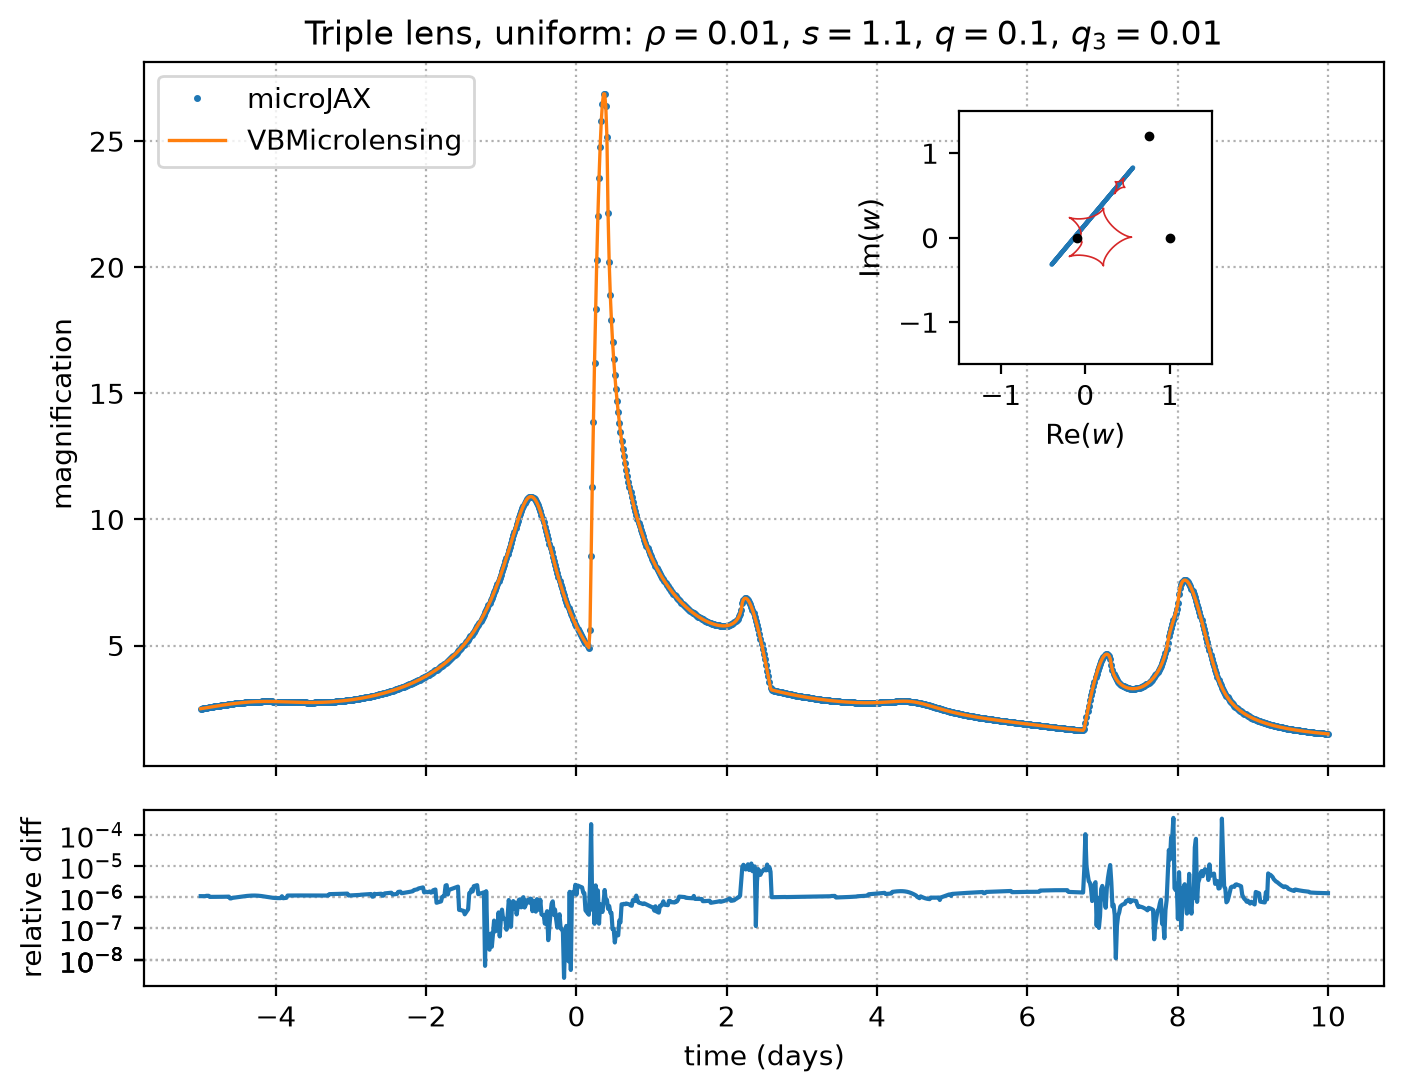

The data file committed next to this chart (first rows):
time, microjax, vbmicrolensing, relative_difference
-5.000000000000000000e+00, 2.494149350986348601e+00, 2.494152055259920786e+00, 1.084245672384688491e-06
-4.984984984984984990e+00, 2.501660714256833451e+00, 2.501663424765893762e+00, 1.083482707336792937e-06
-4.969969969969969981e+00, 2.509168101747136337e+00, 2.509170818577878936e+00, 1.082760377445867536e-06
-4.954954954954954971e+00, 2.516668416336883762e+00, 2.516671139605440644e+00, 1.082091543080260510e-06
-4.939939939939939961e+00, 2.524158412705479915e+00, 2.524161142539244285e+00, 1.081481573566981099e-06
-4.924924924924924952e+00, 2.531634694386182272e+00, 2.531637504138044115e+00, 1.109855521278396719e-06
-4.909909909909909942e+00, 2.539093711063267200e+00, 2.539096531383652877e+00, 1.110757448886757981e-06
-4.894894894894894932e+00, 2.546531756351859688e+00, 2.546534587527730320e+00, 1.111775934439954883e-06
-4.879879879879879923e+00, 2.553944965970290859e+00, 2.553947588053754991e+00, 1.026678650884273921e-06
-4.864864864864864913e+00, 2.561329316353401886e+00, 2.561331946379016955e+00, 1.026819510367323992e-06
-4.849849849849849903e+00, 2.568680623792111817e+00, 2.568683261968055742e+00, 1.027053815075685091e-06
-4.834834834834834894e+00, 2.575994544282296239e+00, 2.575997190814761417e+00, 1.027381735746779424e-06
-4.819819819819819884e+00, 2.583266573915257158e+00, 2.583269229034239167e+00, 1.027813497783042860e-06
-4.804804804804804874e+00, 2.590492050118440304e+00, 2.590494714055180392e+00, 1.028350579383386967e-06
-4.789789789789789864e+00, 2.597666153606915440e+00, 2.597668826627166361e+00, 1.029007325152880988e-06
-4.774774774774774855e+00, 2.604783911376437722e+00, 2.604786593716225784e+00, 1.029773339026510680e-06
-4.759759759759759845e+00, 2.611840200392918643e+00, 2.611842892364656166e+00, 1.030679044820222596e-06
-4.744744744744744835e+00, 2.618829752716142600e+00, 2.618832454590874992e+00, 1.031709656589532484e-06
-4.729729729729729826e+00, 2.625747161310661770e+00, 2.625749873407767332e+00, 1.032884789609380572e-06
-4.714714714714714816e+00, 2.632586887404467113e+00, 2.632589610032086469e+00, 1.034201308468564931e-06
-4.699699699699699806e+00, 2.639343268872451187e+00, 2.639346002359356014e+00, 1.035668268723867977e-06
-4.684684684684684797e+00, 2.646010530065344479e+00, 2.646013274774945412e+00, 1.037300011718946046e-06
-4.669669669669669787e+00, 2.652582793084233614e+00, 2.652585549364103290e+00, 1.039091791153123130e-06
-4.654654654654654777e+00, 2.659054090368330403e+00, 2.659056858583003446e+00, 1.041051327694666772e-06
-4.639639639639639768e+00, 2.665418378904320207e+00, 2.665421159441541121e+00, 1.043188694989201379e-06
-4.624624624624624758e+00, 2.671669555985010547e+00, 2.671672349238559452e+00, 1.045507526288214152e-06
-4.609609609609609748e+00, 2.677801476517405188e+00, 2.677803929770702140e+00, 9.161437361705605094e-07
-4.594594594594594739e+00, 2.683807971934478065e+00, 2.683810436104960395e+00, 9.181611522110886117e-07
-4.579579579579579729e+00, 2.689682783261906796e+00, 2.689685346375875419e+00, 9.529419387575869009e-07
-4.564564564564564719e+00, 2.695419913713554827e+00, 2.695422508313597643e+00, 9.625949307809871766e-07
-4.549549549549549710e+00, 2.701013184684409651e+00, 2.701015812547024719e+00, 9.729164127290737234e-07
-4.534534534534534700e+00, 2.706456555087417115e+00, 2.706459217815881946e+00, 9.838420794603544377e-07
-4.519519519519519690e+00, 2.711744078619677811e+00, 2.711746777627711324e+00, 9.953023843451707875e-07
-4.504504504504504681e+00, 2.716869931838539198e+00, 2.716872668261267165e+00, 1.007195795347365206e-06
-4.489489489489489671e+00, 2.721828443308925483e+00, 2.721831218001115715e+00, 1.019421105865060287e-06
-4.474474474474474661e+00, 2.726614124024993924e+00, 2.726616937456293410e+00, 1.031839588773046149e-06
-4.459459459459459651e+00, 2.731221698550352350e+00, 2.731224550794914663e+00, 1.044309799237247335e-06
-4.444444444444444642e+00, 2.735646137032247349e+00, 2.735649027699664781e+00, 1.056666037259521917e-06
-4.429429429429429632e+00, 2.739882687616794765e+00, 2.739885615819229958e+00, 1.068731635469145626e-06
-4.414414414414414622e+00, 2.743926909131439995e+00, 2.743929873472621406e+00, 1.080326873535976852e-06
-4.399399399399399613e+00, 2.747774703836394217e+00, 2.747777702340559625e+00, 1.091246996747150865e-06
-4.384384384384384603e+00, 2.751422349685960445e+00, 2.751425379846036634e+00, 1.101305562704035152e-06
-4.369369369369369593e+00, 2.754866532176718064e+00, 2.754869590922637723e+00, 1.110305159176406215e-06
-4.354354354354354584e+00, 2.758104375132151453e+00, 2.758107458843574999e+00, 1.118053400587577314e-06
-4.339339339339339574e+00, 2.761133470201628359e+00, 2.761136574775147068e+00, 1.124382454338152568e-06
-4.324324324324324564e+00, 2.763951904853630737e+00, 2.763955025715675973e+00, 1.129129098049634235e-06
-4.309309309309309555e+00, 2.766558288284931777e+00, 2.766561420473695687e+00, 1.132159488934785286e-06
-4.294294294294294545e+00, 2.768951775090382483e+00, 2.768954913345676783e+00, 1.133371756677484328e-06
-4.279279279279279535e+00, 2.771132086313414788e+00, 2.771135225161461157e+00, 1.132693929140937467e-06
-4.264264264264264526e+00, 2.773099527504334638e+00, 2.773102661386104284e+00, 1.130099441785310899e-06
-4.249249249249249516e+00, 2.774855003614262738e+00, 2.774858126979196093e+00, 1.125594459402245979e-06
-4.234234234234234506e+00, 2.776400030313252554e+00, 2.776403137749698935e+00, 1.119230994998743328e-06
-4.219219219219219497e+00, 2.777736741597457648e+00, 2.777739827974151865e+00, 1.111110789835128010e-06
-4.204204204204204487e+00, 2.778867893499494368e+00, 2.778870954085571832e+00, 1.101377547943978755e-06
-4.189189189189189477e+00, 2.779796863719709688e+00, 2.779799894286830941e+00, 1.090210531874032056e-06
-4.174174174174174468e+00, 2.780527647038705918e+00, 2.780530643988674111e+00, 1.077833820918954036e-06
-4.159159159159159458e+00, 2.781064846557909753e+00, 2.781067807027193695e+00, 1.064508127583524256e-06
-4.144144144144144448e+00, 2.781413660778975672e+00, 2.781416582669773874e+00, 1.050504558147644573e-06
-4.129129129129129439e+00, 2.781579866375745169e+00, 2.781582748474809463e+00, 1.036136374470418952e-06
-4.114114114114114429e+00, 2.781569797161658197e+00, 2.781572639125595270e+00, 1.021711206494275583e-06
... 940 more rows
